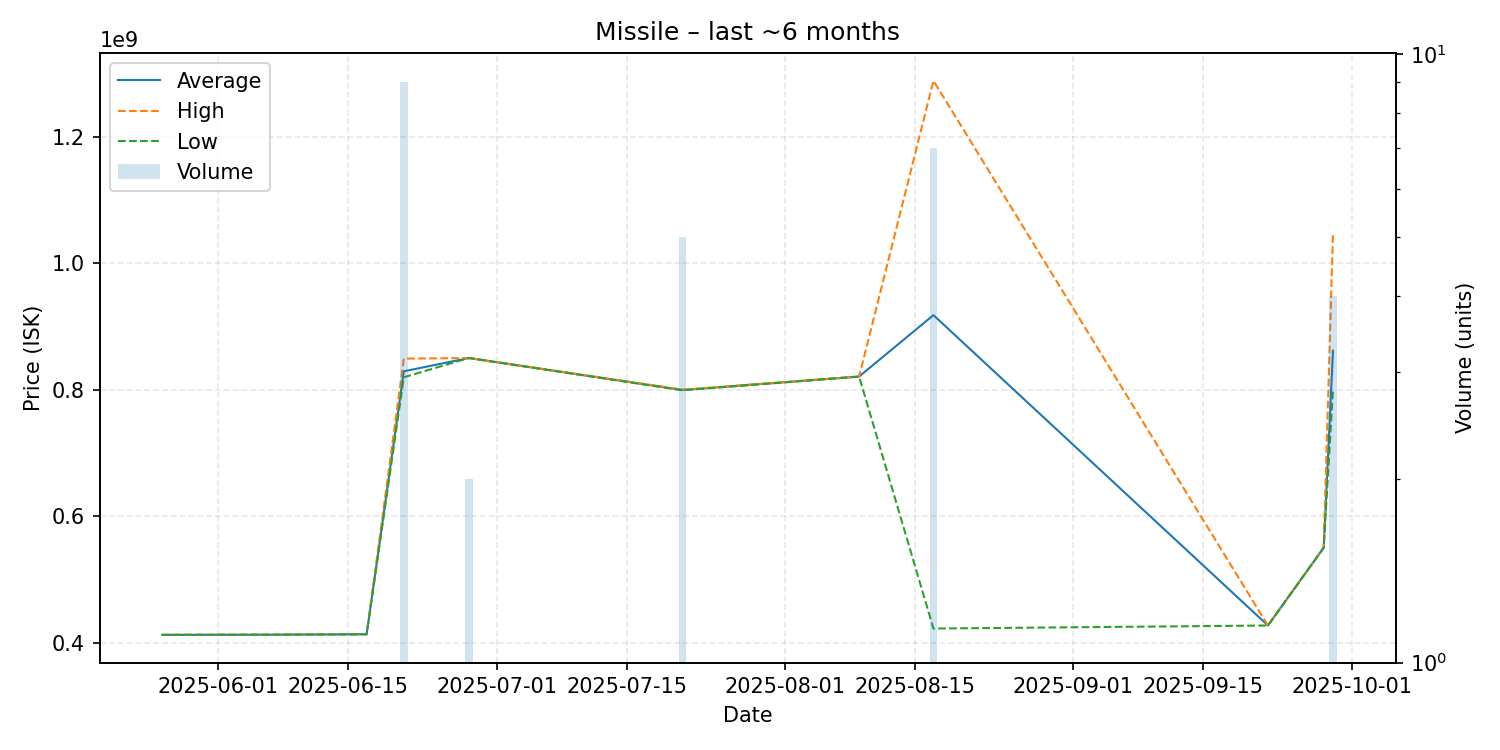

The data file committed next to this chart (first rows):
date, average, highest, lowest, order_count, volume
2025-05-26, 412200000, 412200000, 412200000, 1, 1
2025-06-07, 412500000, 412500000, 412500000, 1, 1
2025-06-17, 413200000, 413200000, 413200000, 1, 1
2025-06-21, 828988889, 849000000, 819550000, 9, 9
2025-06-28, 850000000, 850000000, 850000000, 1, 2
2025-07-21, 799400000, 800000000, 799000000, 2, 5
2025-08-09, 820700000, 820700000, 820700000, 1, 1
2025-08-17, 917814286, 1288500000, 422200000, 6, 7
2025-09-22, 427000000, 427000000, 427000000, 1, 1
2025-09-28, 550000000, 550000000, 550000000, 1, 1
2025-09-29, 861475000, 1048000000, 799900000, 4, 4
